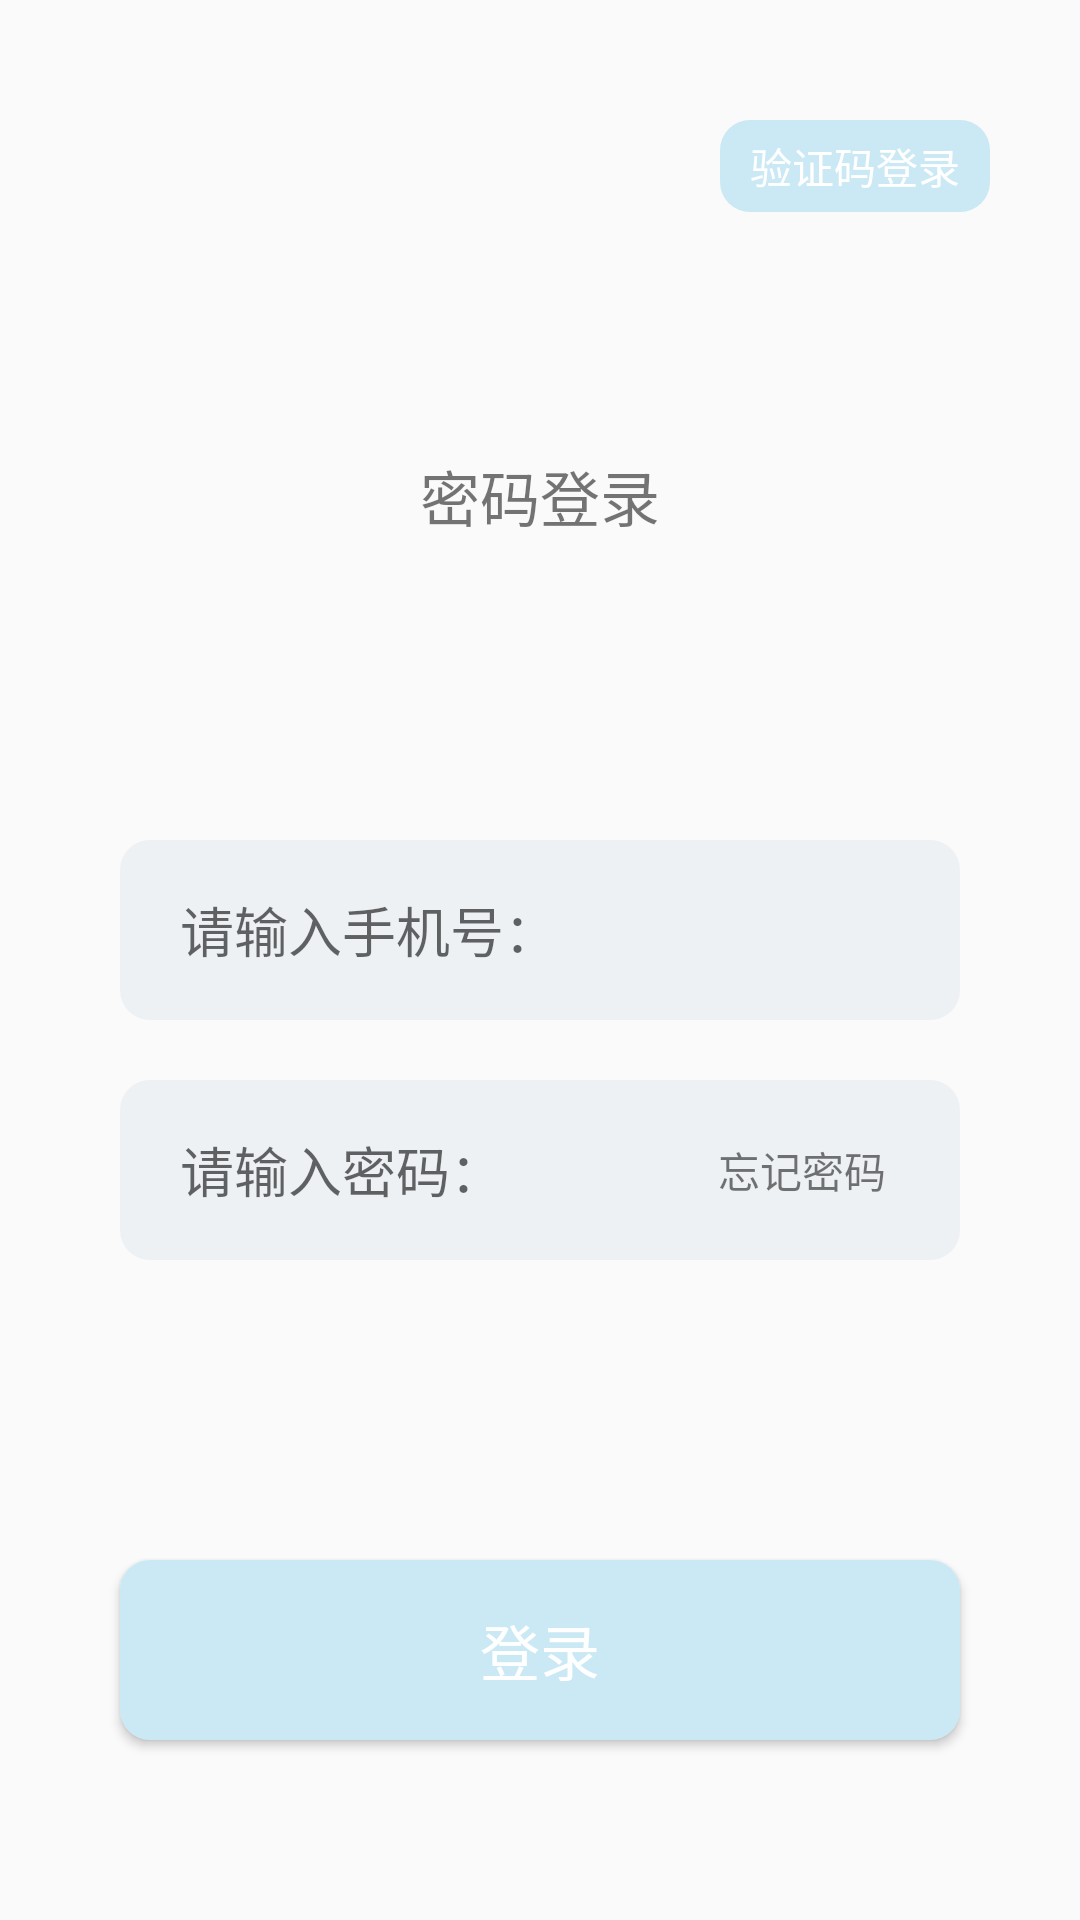

Layout XML and referenced resources for this Android screen:
<!-- AndroidManifest.xml: application theme Theme.NetDepression -->
<!-- res/layout/password_login.xml -->
<?xml version="1.0" encoding="utf-8"?>
<LinearLayout
    xmlns:android="http://schemas.android.com/apk/res/android"
    android:layout_width="match_parent"
    android:layout_height="match_parent"
    android:orientation="vertical">


    <TextView
        android:paddingTop="5dp"
        android:paddingBottom="5dp"
        android:paddingLeft="10dp"
        android:paddingRight="10dp"
        android:layout_width="wrap_content"
        android:layout_height="wrap_content"
        android:layout_gravity="end"
        android:layout_marginRight="30sp"
        android:layout_marginTop="40sp"
        android:text="验证码登录"
        android:textColor="@color/white"
        android:background="@drawable/login_frame"/>

    <TextView
        android:layout_marginTop="80dp"
        android:layout_width="wrap_content"
        android:layout_height="wrap_content"
        android:text="密码登录"
        android:textSize="20sp"
        android:layout_gravity="center_horizontal"/>


    <EditText
        android:id="@+id/phone"
        android:layout_marginTop="100dp"
        android:layout_width="280dp"
        android:layout_height="60dp"
        android:background="@drawable/input_frame"
        android:layout_gravity="center_horizontal"
        android:hint="请输入手机号："
        android:paddingLeft="20dp"
        android:paddingStart="20dp"
        android:textCursorDrawable="@drawable/color_cursor" />



<LinearLayout
    android:layout_marginTop="20dp"
    android:layout_width="280dp"
    android:layout_height="60dp"
    android:background="@drawable/input_frame"
    android:layout_gravity="center_horizontal">


    <EditText
        android:inputType="textPassword"
        android:id="@+id/ps"
        android:layout_weight="2"
        android:layout_marginLeft="20dp"
        android:layout_height="wrap_content"
        android:layout_gravity="start|center_vertical"
        android:hint="请输入密码："
        android:layout_marginStart="20dp"
        android:background="@null"
        android:textCursorDrawable="@drawable/color_cursor"
        android:layout_width="0dp" />

    <TextView
        android:id="@+id/send"
        android:layout_weight="1.2"
        android:layout_height="wrap_content"
        android:layout_gravity="center_vertical"
        android:layout_marginLeft="45dp"
        android:text="忘记密码"
        android:layout_width="0dp" />

</LinearLayout>




    <Button
        android:id="@+id/login"
        android:layout_marginTop="100dp"
        android:layout_width="280dp"
        android:layout_height="60dp"
        android:background="@drawable/login_frame"
        android:layout_gravity="center_horizontal"
        android:text="登录"
        android:textColor="@color/white"
        android:textSize="20sp"/>


    <TextView
        android:layout_marginTop="130dp"
        android:layout_width="wrap_content"
        android:layout_height="wrap_content"
        android:text="用户协议|隐私协议"
        android:textSize="14sp"
        android:layout_gravity="bottom|center_horizontal"/>



</LinearLayout>
<!-- resources referenced by this layout -->
<resources>
  <color name="white">#FFFFFFFF</color>
  <!-- drawable color_cursor (drawable) -->
  <?xml version="1.0" encoding="utf-8"?>
  <shape xmlns:android="http://schemas.android.com/apk/res/android">
      <size android:width="2dp" />
      <solid android:color="@color/can_not_click"  />
  </shape>
  <!-- drawable input_frame (drawable) -->
  <?xml version="1.0" encoding="utf-8"?>
  <shape xmlns:android="http://schemas.android.com/apk/res/android"
      android:shape="rectangle"
      android:useLevel="false">
  
  
      <corners
          android:radius="10dp"/>
  
      
      <solid android:color="#EEF1F3" />
  
  </shape>
  <!-- drawable login_frame (drawable) -->
  <?xml version="1.0" encoding="utf-8"?>
  <shape xmlns:android="http://schemas.android.com/apk/res/android"
      android:shape="rectangle"
      android:useLevel="false">
  
  
      <corners
          android:radius="10dp"/>
  
      
      <solid android:color="@color/can_not_click" />
  
  </shape>
  <style name="Theme.NetDepression" parent="Theme.MaterialComponents.Light.NoActionBar.Bridge">
          
          <item name="colorPrimary">@color/white</item>
          <item name="colorPrimaryVariant">@color/white</item>
          <item name="colorOnPrimary">@color/white</item>
          
          <item name="colorSecondary">@color/teal_200</item>
          <item name="colorSecondaryVariant">@color/teal_700</item>
          <item name="colorOnSecondary">@color/black</item>
          
          <item name="android:statusBarColor" tools:targetApi="l">?attr/colorPrimaryVariant</item>
          
      </style>
  <color name="can_not_click">#CBE9F4</color>
  <color name="teal_200">#FF03DAC5</color>
  <color name="teal_700">#FF018786</color>
  <color name="black">#FF000000</color>
</resources>
